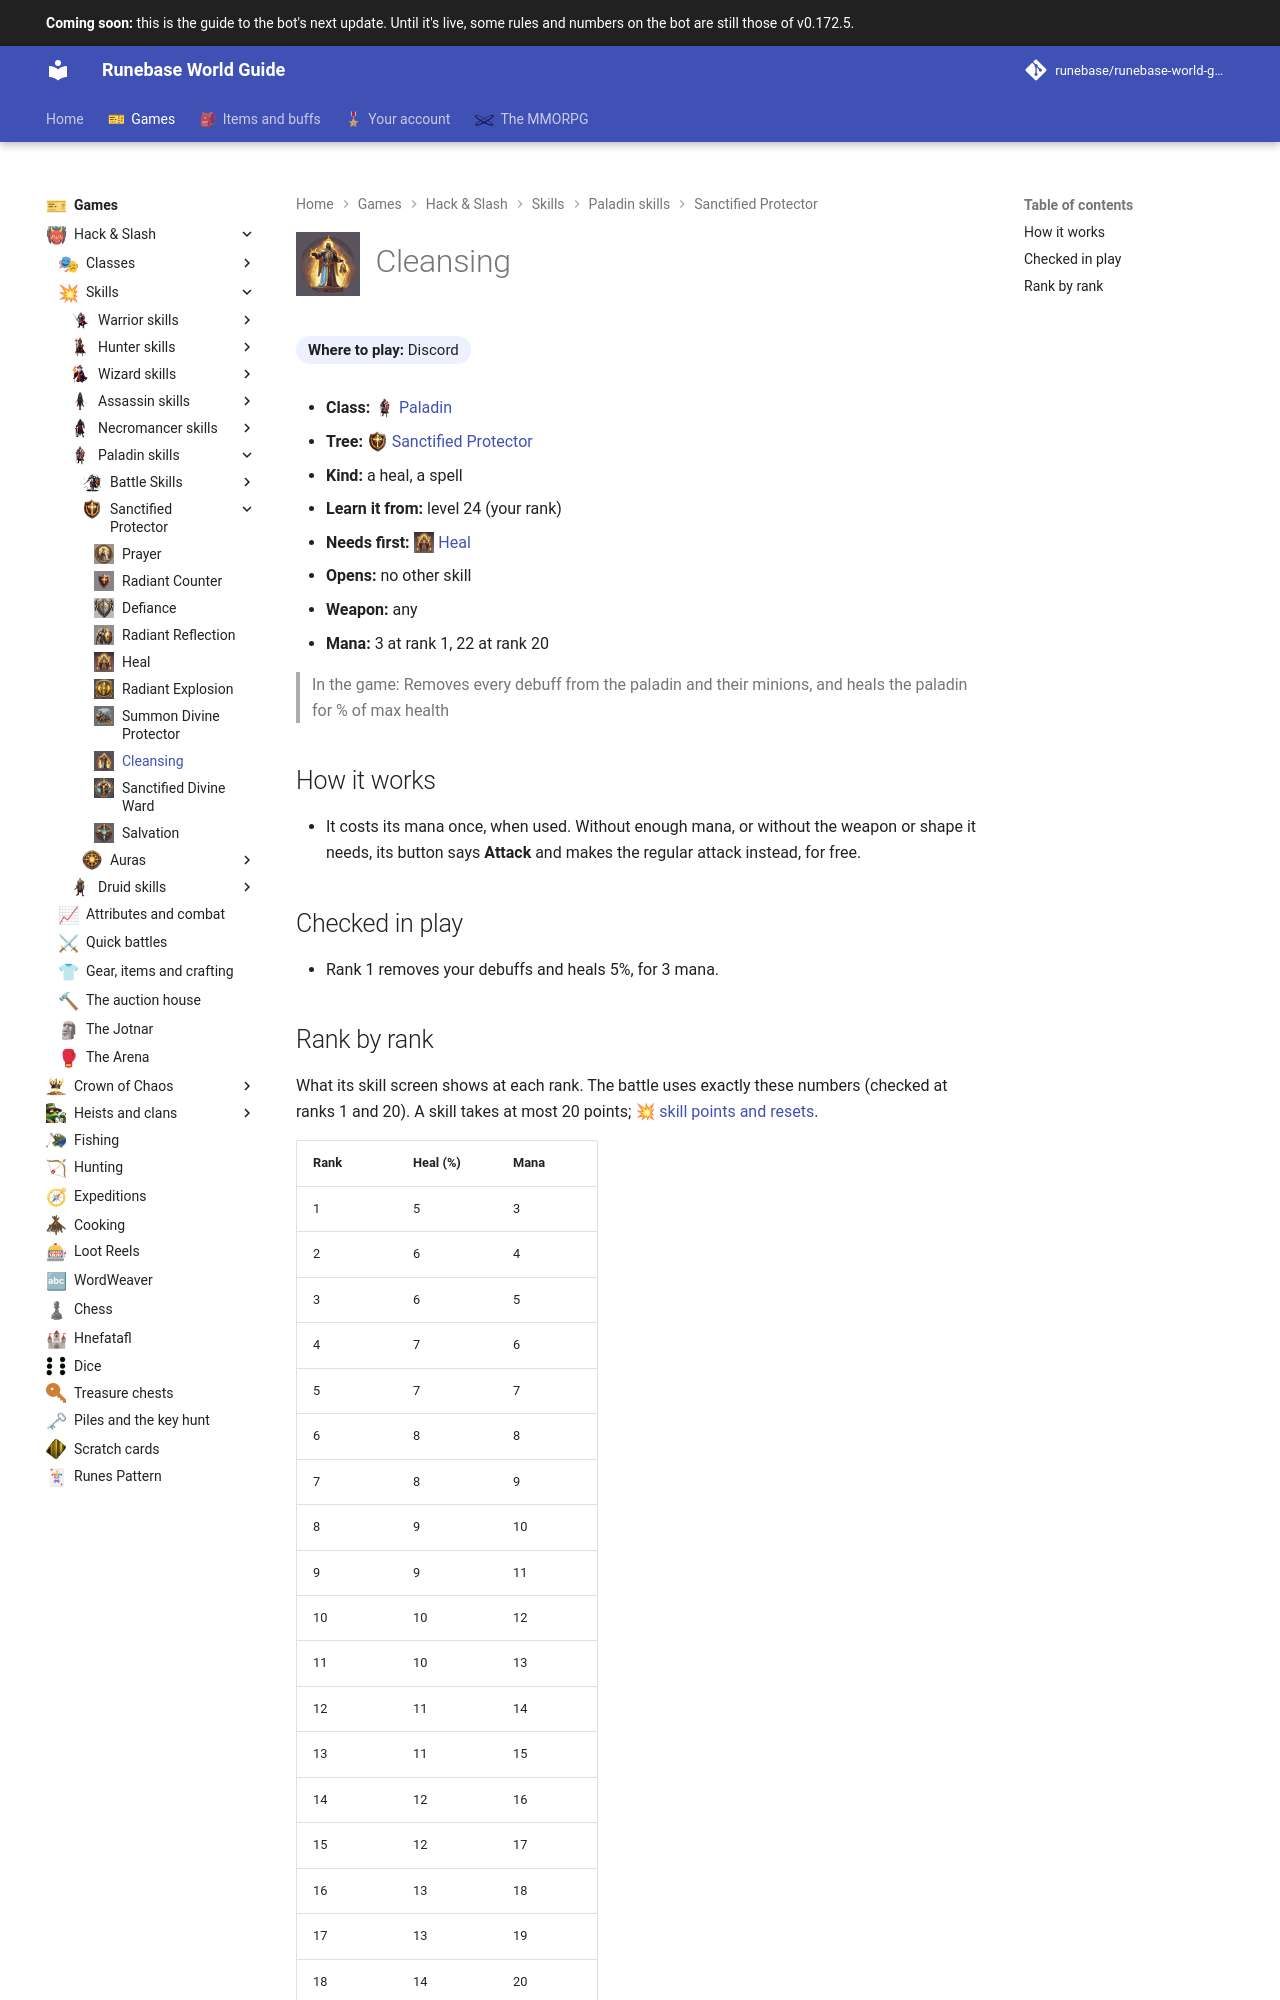

repository: Runebase/runebase-world-guide · page: next/games/hack-and-slash/skills/paladin/sanctified-protector/cleansing/index.html · generator: mkdocs

---
title: "Cleansing"
icon: guide/nav
nav_icon: "assets/icons/skill/paladin/cleansing.webp"
---

# ![Cleansing](../../../../../assets/icons/skill/paladin/cleansing.webp){ .gi .gi-title width="64" height="64" loading="lazy" } Cleansing

**Where to play:** Discord
{ .where-to-play }

- **Class:** <span class="gi-m">![](../../../../../assets/icons/class/paladin.webp){ .gi .gi-mention width="20" height="20" loading="lazy" }&nbsp;[Paladin](../../../classes/paladin.md)</span>
- **Tree:** <span class="gi-m">![](../../../../../assets/icons/skill-tree/sanctified-protector.webp){ .gi .gi-mention width="20" height="20" loading="lazy" }&nbsp;[Sanctified Protector](index.md)</span>
- **Kind:** a heal, a spell
- **Learn it from:** level 24 (your rank)
- **Needs first:** <span class="gi-m">![](../../../../../assets/icons/skill/paladin/heal.webp){ .gi .gi-mention width="20" height="20" loading="lazy" }&nbsp;[Heal](heal.md)</span>
- **Opens:** no other skill
- **Weapon:** any
- **Mana:** 3 at rank 1, 22 at rank 20

> In the game: Removes every debuff from the paladin and their minions, and heals the paladin for % of max health

## How it works

- It costs its mana once, when used. Without enough mana, or without the weapon or shape it needs, its button says **Attack** and makes the regular attack instead, for free.

## Checked in play

- Rank 1 removes your debuffs and heals 5%, for 3 mana.
